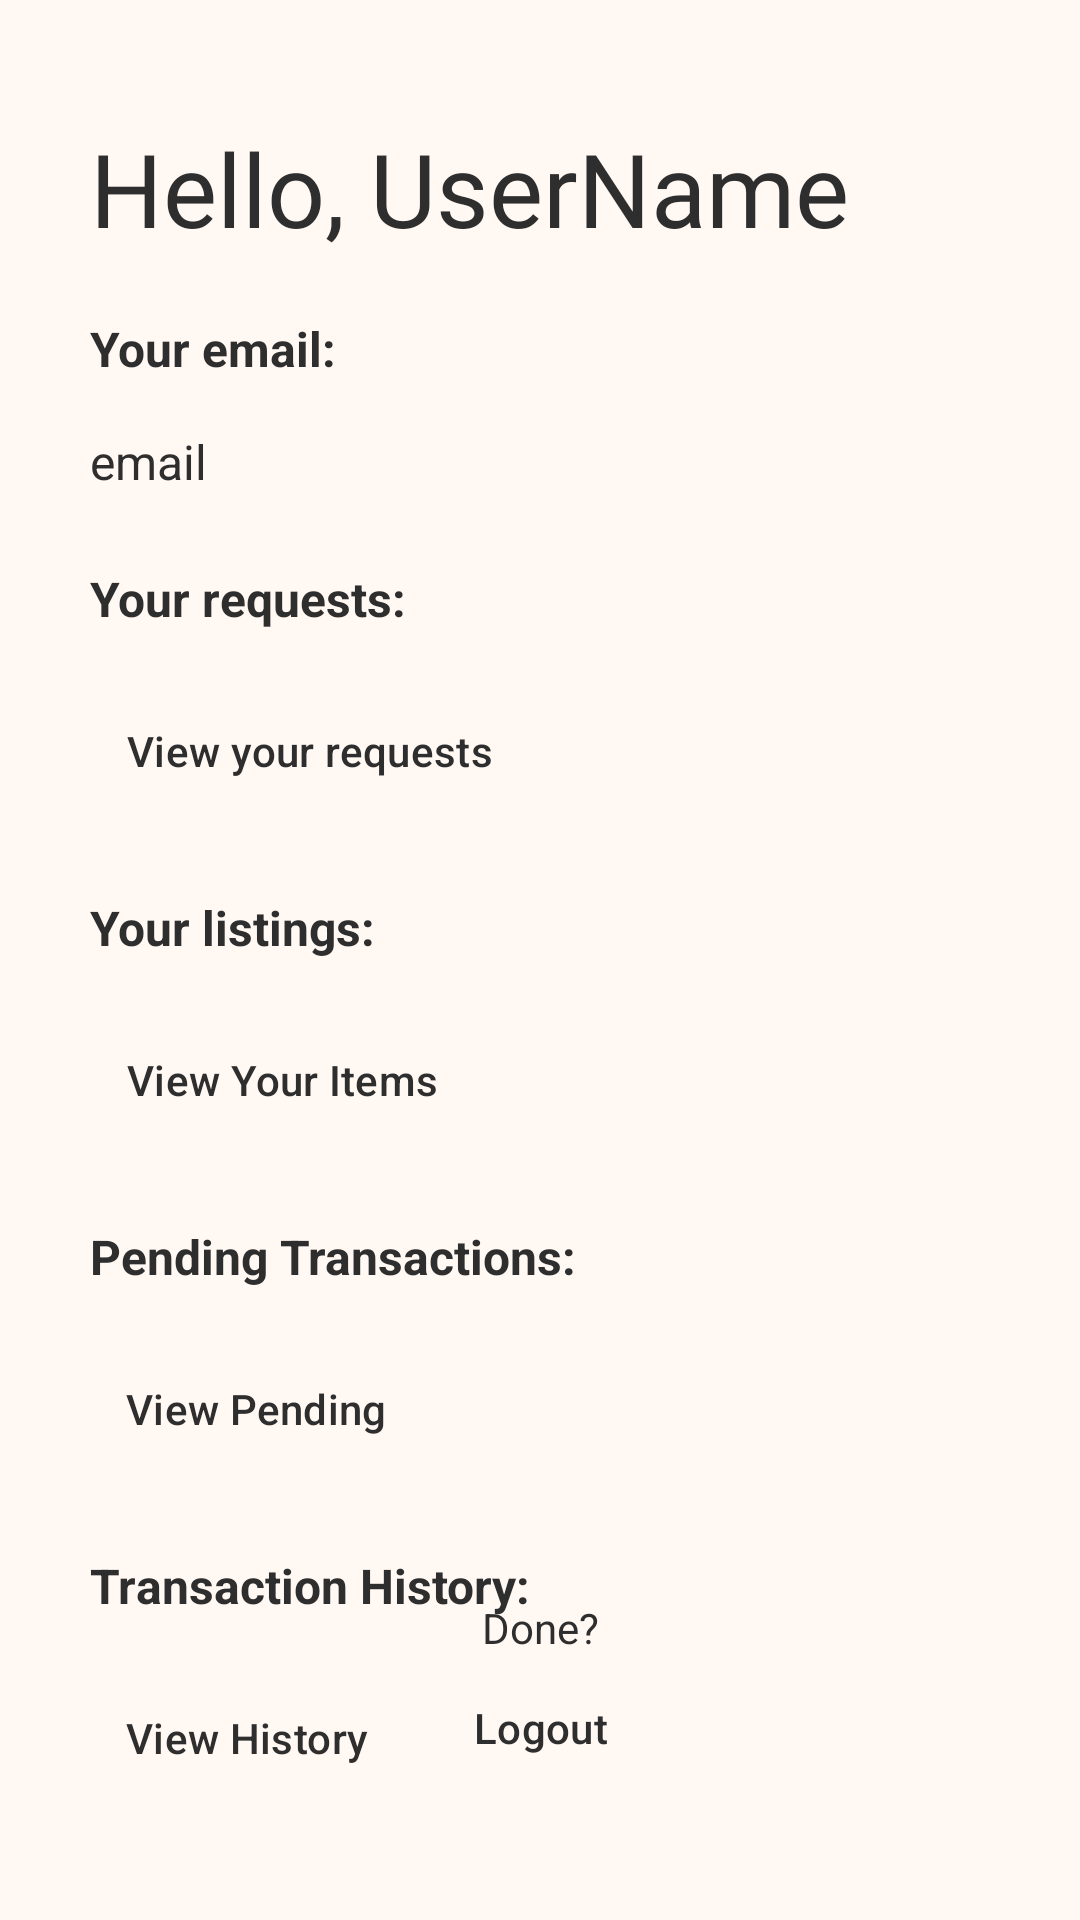

Layout XML and referenced resources for this Android screen:
<!-- AndroidManifest.xml: application theme Theme.TradeIt -->
<!-- res/layout/fragment_profile.xml -->
<?xml version="1.0" encoding="utf-8"?>
<ScrollView xmlns:android="http://schemas.android.com/apk/res/android"
    xmlns:app="http://schemas.android.com/apk/res-auto"
    xmlns:tools="http://schemas.android.com/tools"
    android:layout_width="match_parent"
    android:layout_height="match_parent"
    android:fillViewport="true">

<androidx.constraintlayout.widget.ConstraintLayout
    android:id="@+id/demoAuthScreen"
    android:layout_width="match_parent"
    android:layout_height="wrap_content">

    <TextView
        android:id="@+id/nameTextView"
        android:layout_width="wrap_content"
        android:layout_height="wrap_content"
        android:layout_marginStart="30dp"
        android:layout_marginTop="40dp"
        android:fontFamily="@font/aldrich"
        android:text="Hello, UserName"
        android:textSize="34sp"
        app:layout_constraintEnd_toEndOf="parent"
        app:layout_constraintHorizontal_bias="0.0"
        app:layout_constraintStart_toStartOf="parent"
        app:layout_constraintTop_toTopOf="parent" />

    <TextView
        android:id="@+id/emailstatementTextView"
        android:layout_width="wrap_content"
        android:layout_height="wrap_content"
        android:layout_marginTop="20dp"
        android:text="Your email:"
        android:textSize="16dp"
        android:textStyle="bold"
        app:layout_constraintEnd_toEndOf="parent"
        app:layout_constraintHorizontal_bias="0.0"
        app:layout_constraintStart_toStartOf="@+id/nameTextView"
        app:layout_constraintTop_toBottomOf="@+id/nameTextView" />

    <TextView
        android:id="@+id/emailTextView"
        android:layout_width="wrap_content"
        android:layout_height="wrap_content"
        android:layout_marginTop="16dp"
        android:text="email"
        android:textSize="16dp"
        app:layout_constraintStart_toStartOf="@+id/emailstatementTextView"
        app:layout_constraintTop_toBottomOf="@+id/emailstatementTextView" />

    <TextView
        android:id="@+id/requestsStatementTextView"
        android:layout_width="wrap_content"
        android:layout_height="wrap_content"
        android:layout_marginTop="24dp"
        android:text="Your requests:"
        android:textSize="16dp"
        android:textStyle="bold"
        app:layout_constraintStart_toStartOf="@+id/emailTextView"
        app:layout_constraintTop_toBottomOf="@+id/emailTextView" />

    <Button
        android:id="@+id/requestsButton"
        android:layout_width="wrap_content"
        android:layout_height="wrap_content"
        android:layout_marginTop="16dp"
        android:text="View your requests"
        app:layout_constraintStart_toStartOf="@+id/requestsStatementTextView"
        app:layout_constraintTop_toBottomOf="@+id/requestsStatementTextView" />

    <TextView
        android:id="@+id/listingsStatementTextView"
        android:layout_width="wrap_content"
        android:layout_height="wrap_content"
        android:layout_marginTop="24dp"
        android:text="Your listings:"
        android:textSize="16dp"
        android:textStyle="bold"
        app:layout_constraintStart_toStartOf="@+id/requestsButton"
        app:layout_constraintTop_toBottomOf="@+id/requestsButton" />

    <Button
        android:id="@+id/reviewItemsButton"
        android:layout_width="wrap_content"
        android:layout_height="wrap_content"
        android:layout_marginTop="16dp"
        android:text="View Your Items"
        app:layout_constraintStart_toStartOf="@+id/listingsStatementTextView"
        app:layout_constraintTop_toBottomOf="@+id/listingsStatementTextView" />

    <TextView
        android:id="@+id/pendingStatementTextView"
        android:layout_width="wrap_content"
        android:layout_height="wrap_content"
        android:layout_marginTop="24dp"
        android:text="Pending Transactions:"
        android:textSize="16dp"
        android:textStyle="bold"
        app:layout_constraintStart_toStartOf="@+id/reviewItemsButton"
        app:layout_constraintTop_toBottomOf="@+id/reviewItemsButton" />

    <Button
        android:id="@+id/pendingTransactionsButton"
        android:layout_width="wrap_content"
        android:layout_height="wrap_content"
        android:layout_marginTop="16dp"
        android:text="View Pending"
        app:layout_constraintStart_toStartOf="@+id/pendingStatementTextView"
        app:layout_constraintTop_toBottomOf="@+id/pendingStatementTextView" />

    <TextView
        android:id="@+id/historyStatementTextView"
        android:layout_width="wrap_content"
        android:layout_height="wrap_content"
        android:layout_marginTop="24dp"
        android:text="Transaction History:"
        android:textSize="16dp"
        android:textStyle="bold"
        app:layout_constraintStart_toStartOf="@+id/pendingTransactionsButton"
        app:layout_constraintTop_toBottomOf="@+id/pendingTransactionsButton" />

    <Button
        android:id="@+id/historyButton"
        android:layout_width="wrap_content"
        android:layout_height="wrap_content"
        android:layout_marginTop="16dp"
        android:text="View History"
        app:layout_constraintStart_toStartOf="@+id/historyStatementTextView"
        app:layout_constraintTop_toBottomOf="@+id/historyStatementTextView" />

    <TextView
        android:id="@+id/logoutTextView"
        android:layout_width="wrap_content"
        android:layout_height="wrap_content"
        android:text="Done?"
        app:layout_constraintBottom_toTopOf="@+id/lgoutButton"
        app:layout_constraintEnd_toEndOf="@+id/lgoutButton"
        app:layout_constraintHorizontal_bias="0.503"
        app:layout_constraintStart_toStartOf="@+id/lgoutButton" />

    <Button
        android:id="@+id/lgoutButton"
        android:layout_width="wrap_content"
        android:layout_height="wrap_content"
        android:layout_marginBottom="40dp"
        android:text="Logout"
        app:layout_constraintBottom_toBottomOf="parent"
        app:layout_constraintEnd_toEndOf="parent"
        app:layout_constraintStart_toStartOf="parent" />

</androidx.constraintlayout.widget.ConstraintLayout>

</ScrollView>
<!-- resources referenced by this layout -->
<resources>
  <style name="Theme.TradeIt" parent="Base.Theme.TradeIt" />
  <style name="Base.Theme.TradeIt" parent="Theme.Material3.Light.NoActionBar">
  
          
          <item name="colorPrimary">@color/primary</item>
          <item name="colorPrimaryContainer">@color/secondary</item>
  
          
          <item name="android:colorBackground">@color/backgroundColor</item>
          <item name="colorSurface">@color/backgroundColor</item>
  
          
          <item name="android:textColor">@color/textColor</item>
  
          
          <item name="buttonStyle">@style/TradeItButton</item>
  
          
          <item name="android:windowBackground">@color/backgroundColor</item>
  
          <item name="android:navigationBarColor">@color/backgroundColor</item>
  
      </style>
  <color name="primary">#FF8A3D</color>
  <color name="secondary">#FFC58F</color>
  <color name="backgroundColor">#FFF8F3</color>
  <color name="textColor">#2E2E2E</color>
  <style name="TradeItButton" parent="Widget.Material3.Button">
          <item name="android:backgroundTint">@color/primary</item>
          <item name="android:textColor">@color/textColor</item>
          <item name="android:padding">12dp</item>
      </style>
</resources>
